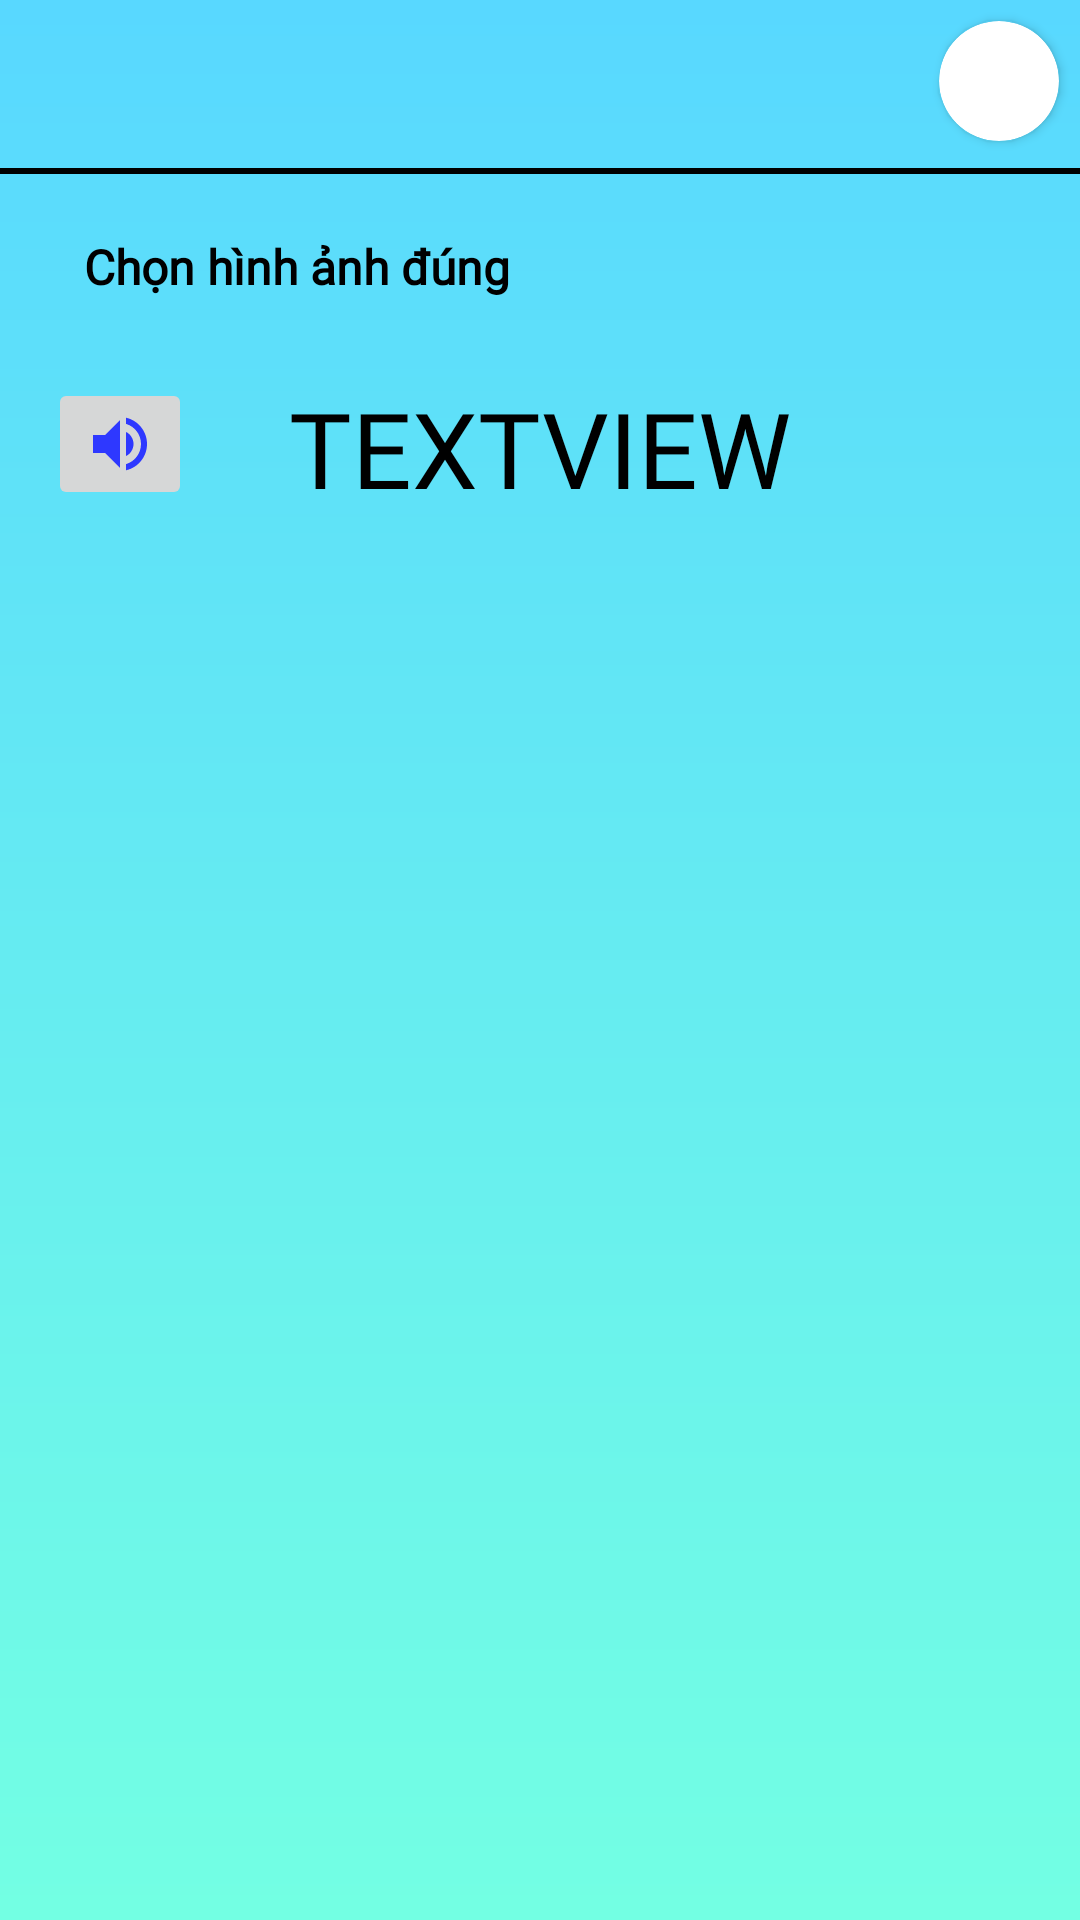

Here is an Android app screen rendered from its layout file. Give the layout XML and the strings, colors and styles it references.
<!-- AndroidManifest.xml: application theme Theme.AppCompat.DayNight.NoActionBar -->
<!-- res/layout/activity_gamechonhinh.xml -->
<?xml version="1.0" encoding="utf-8"?>
<androidx.constraintlayout.widget.ConstraintLayout xmlns:android="http://schemas.android.com/apk/res/android"
    xmlns:app="http://schemas.android.com/apk/res-auto"
    xmlns:tools="http://schemas.android.com/tools"
    android:layout_width="match_parent"
    android:layout_height="match_parent"
    android:background="@drawable/linear_bg"
    tools:context=".GameChonHinh">

    <RelativeLayout
        android:id="@+id/constraintLayout2"
        android:layout_width="match_parent"
        android:layout_height="215dp"
        app:layout_constraintEnd_toEndOf="parent"
        app:layout_constraintHorizontal_bias="0.0"
        app:layout_constraintStart_toStartOf="parent"
        app:layout_constraintTop_toTopOf="parent">

        <androidx.cardview.widget.CardView
            android:id="@+id/cvhdg2"
            android:layout_width="wrap_content"
            android:layout_height="wrap_content"
            app:cardCornerRadius="250dp"
            android:layout_marginRight="7dp"
            android:layout_alignParentEnd="true"
            android:clickable="true"
            android:foreground="?attr/selectableItemBackground"
            android:layout_marginTop="7dp"
            >
            <ImageView
                android:layout_width="40dp"
                android:layout_height="40dp"
                android:scaleType="centerCrop"
                android:src="@drawable/guild"/>
        </androidx.cardview.widget.CardView>

        <androidx.constraintlayout.widget.ConstraintLayout
            android:layout_width="match_parent"
            android:layout_height="215dp">

            <ImageButton
                android:id="@+id/btn_close_game1"
                android:layout_width="40dp"
                android:layout_height="40dp"
                android:layout_marginStart="8dp"
                android:layout_marginTop="8dp"
                android:layout_marginEnd="8dp"
                android:background="@drawable/ic_btn_close"
                app:layout_constraintEnd_toEndOf="parent"
                app:layout_constraintHorizontal_bias="0.0"
                app:layout_constraintStart_toStartOf="parent"
                app:layout_constraintTop_toTopOf="parent" />

            <View
                android:id="@+id/view"
                android:layout_width="match_parent"
                android:layout_height="2dp"
                android:layout_marginTop="?attr/actionBarSize"
                android:background="#000000"
                app:layout_constraintEnd_toEndOf="parent"
                app:layout_constraintHorizontal_bias="0.0"
                app:layout_constraintStart_toStartOf="parent"
                app:layout_constraintTop_toTopOf="parent" />

            <TextView
                android:id="@+id/txtTuvung"
                android:layout_width="wrap_content"
                android:layout_height="42dp"
                android:layout_marginTop="68dp"
                android:fontFamily="@font/roboto"
                android:gravity="center_vertical"
                android:text="TextView"
                android:textAllCaps="true"
                android:textColor="#000000"
                android:textSize="35sp"
                app:layout_constraintEnd_toEndOf="parent"
                app:layout_constraintStart_toStartOf="parent"
                app:layout_constraintTop_toBottomOf="@+id/view" />

            <ImageButton
                android:id="@+id/imgBtnPhatAm"
                android:layout_width="wrap_content"
                android:layout_height="wrap_content"
                android:layout_marginStart="16dp"
                android:layout_marginTop="68dp"
                app:layout_constraintStart_toStartOf="parent"
                app:layout_constraintTop_toBottomOf="@+id/view"
                app:srcCompat="@drawable/ic_baseline_volume_up_24" />


            <TextView
                android:id="@+id/textView5"
                android:layout_width="wrap_content"
                android:layout_height="22dp"
                android:layout_marginStart="28dp"
                android:layout_marginTop="20dp"
                android:fontFamily="@font/roboto"
                android:text="Chọn hình ảnh đúng"
                android:textColor="@color/black"
                android:textSize="16dp"
                android:textStyle="bold"
                app:layout_constraintStart_toStartOf="parent"
                app:layout_constraintTop_toBottomOf="@+id/view" />
        </androidx.constraintlayout.widget.ConstraintLayout>
    </RelativeLayout>

    <androidx.constraintlayout.widget.ConstraintLayout
        android:id="@+id/constraintLayout"
        android:layout_width="match_parent"
        android:layout_height="500dp"
        app:layout_constraintStart_toStartOf="parent"
        app:layout_constraintTop_toBottomOf="@+id/constraintLayout2">

        <androidx.recyclerview.widget.RecyclerView
            android:id="@+id/rcv_game1"
            android:layout_width="match_parent"
            android:fontFamily="@font/roboto"
            android:layout_height="400dp"
            android:nestedScrollingEnabled="false"
            app:layout_constraintStart_toStartOf="parent"
            app:layout_constraintTop_toTopOf="parent" />

    </androidx.constraintlayout.widget.ConstraintLayout>

</androidx.constraintlayout.widget.ConstraintLayout>
<!-- resources referenced by this layout -->
<resources>
  <color name="black">#FF000000</color>
  <!-- drawable ic_baseline_volume_up_24 (drawable) -->
  <vector android:height="24dp" android:tint="#2E38FF"
      android:viewportHeight="24" android:viewportWidth="24"
      android:width="24dp" xmlns:android="http://schemas.android.com/apk/res/android">
      <path android:fillColor="@android:color/white" android:pathData="M3,9v6h4l5,5L12,4L7,9L3,9zM16.5,12c0,-1.77 -1.02,-3.29 -2.5,-4.03v8.05c1.48,-0.73 2.5,-2.25 2.5,-4.02zM14,3.23v2.06c2.89,0.86 5,3.54 5,6.71s-2.11,5.85 -5,6.71v2.06c4.01,-0.91 7,-4.49 7,-8.77s-2.99,-7.86 -7,-8.77z"/>
  </vector>
  <!-- drawable linear_bg (drawable-v24) -->
  <?xml version="1.0" encoding="utf-8"?>
  <shape xmlns:android="http://schemas.android.com/apk/res/android"
      android:shape="rectangle">
      <solid android:color="#B5F1D4"/>
      <gradient android:startColor="#58D8FF" android:endColor="#73FFE3" android:angle="270"/>
  
  
  </shape>
</resources>
